Run: headless pygame with SDL's dummy video driver; simulated clock (each Clock.tick advances the game by its frame time, no real sleeping); random seed 0; keys injected as events and as key.get_pressed() state; no mouse input.
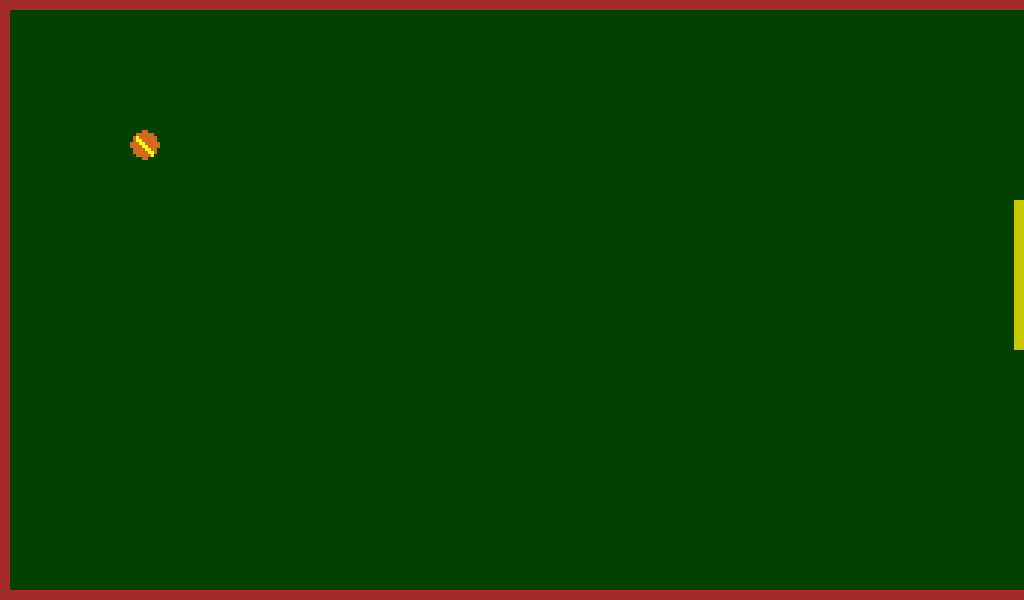
Frame 1 of 4 · flips 1–60 · no input
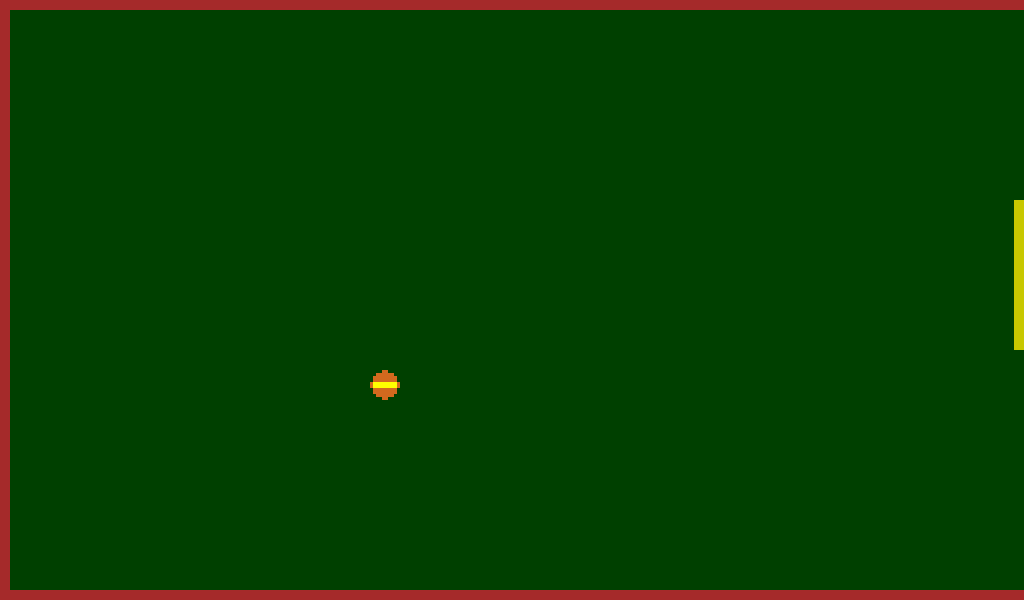
Frame 2 of 4 · flips 61–180 · tapped SPACE, RETURN · held RIGHT (→), D
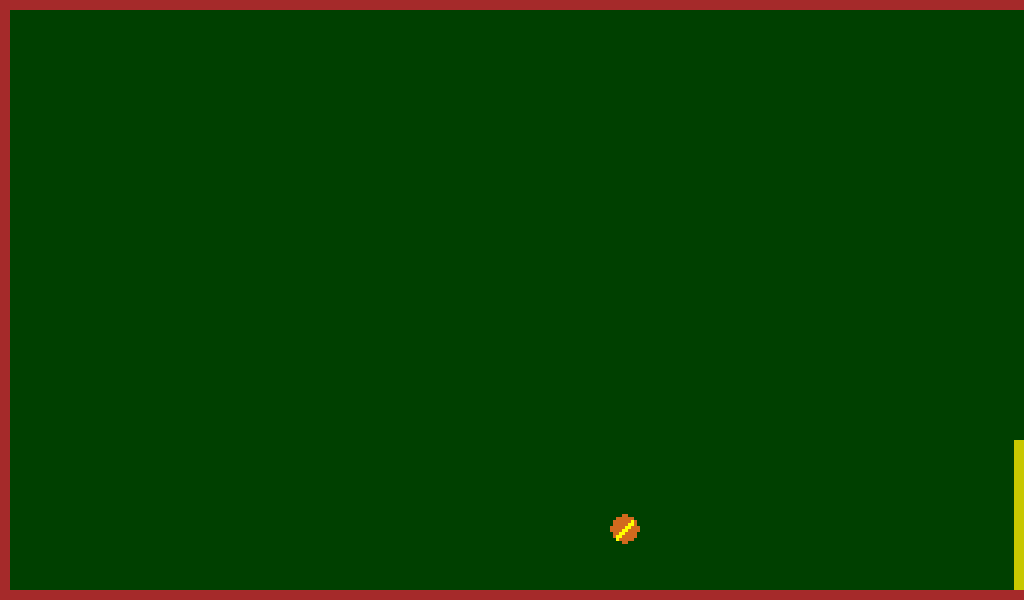
Frame 3 of 4 · flips 181–300 · held DOWN (↓), S
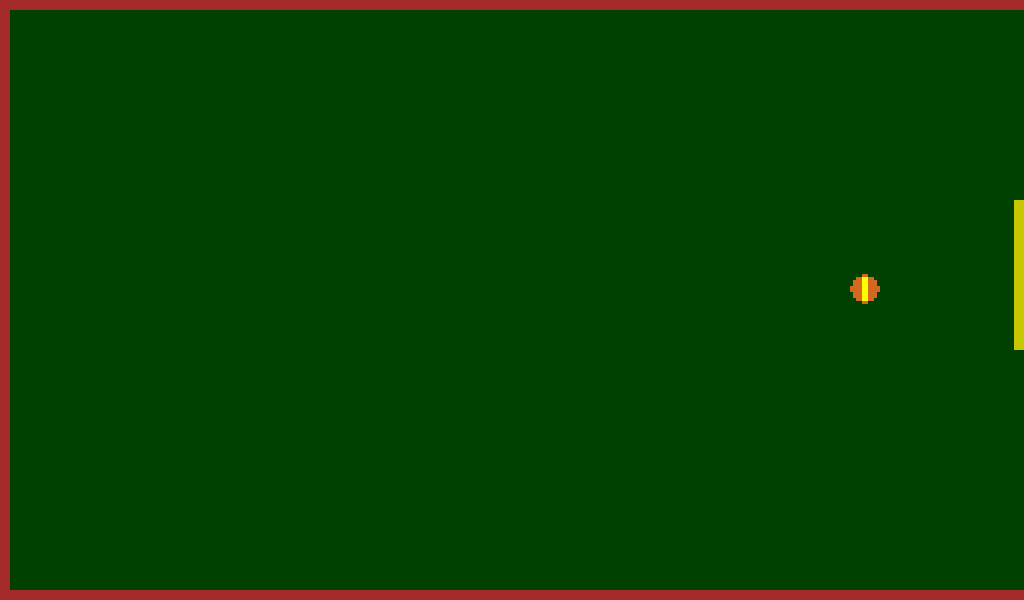
Frame 4 of 4 · flips 301–420 · held LEFT (←), A, UP (↑), W

The pygame program that drew these frames:

import pygame, sys, random, time
SCREEN_W, SCREEN_H = 1024, 600
BORDER_W = 10

def RT_draw(screen, pixel, x0, y0, scale):
    color = (pygame.color.THECOLORS['black'],
             pygame.color.THECOLORS['gray32'],
             pygame.color.THECOLORS['gray64'],
             pygame.color.THECOLORS['white'],
             pygame.color.THECOLORS['red'],
             pygame.color.THECOLORS['green'],
             pygame.color.THECOLORS['blue'],
             pygame.color.THECOLORS['orange'],
             pygame.color.THECOLORS['brown'],
             pygame.color.THECOLORS['purple'],
             pygame.color.THECOLORS['yellow'],
             pygame.color.THECOLORS['cyan'],
             pygame.color.THECOLORS['sienna'],
             pygame.color.THECOLORS['chocolate'],
             pygame.color.THECOLORS['coral'],
             pygame.color.THECOLORS['darkgreen'])
    for y in range(len(pixel)):
        line = pixel[y]
        for x in range(len(line)):
            if 'A' <= line[x] <= 'F':
                c = color[ord(line[x]) - 55]
            elif '0' <= line[x] <= '9':
                c = color[eval(line[x])]
            else:
                continue
            pygame.draw.rect(screen, c, (int(x*scale+x0), int(y*scale+y0), scale, scale), 0)

class CLS_ball(object):
    def __init__(self, x, y, spdX, spdY, scale):
        self.x, self.y = x, y
        self.spdX, self.spdY = spdX, spdY
        self.scale = scale
        self.w, self.h = 0, 0
        self.interval = 8
        self.counter = 0
        self.picList = []
    def add_pic(self, pixel):
        self.picList.append(pixel)
        self.w = len(pixel[0]) * self.scale
        self.h = len(pixel) * self.scale
    def move(self):
        self.x += self.spdX
        self.y += self.spdY
        if self.x < BORDER_W:
            self.spdX *= -1
        if self.y < BORDER_W or self.y > SCREEN_H - self.h - BORDER_W:
            self.spdY *= -1
        self.collide(paddle)
    def draw(self, scr):
        RT_draw(scr, self.picList[int(self.counter) // self.interval % len(self.picList)], self.x, self.y, self.scale)
        self.counter += self.spdX * 0.5
    def collide(self, pad):
        if self.x == SCREEN_W - BORDER_W:
            print(self.y, paddle.y)
            if self.y + self.w > paddle.y and self.y < paddle.y + paddle.h: 
                print('--------')
                self.spdX *= -1
            else:
                time.sleep(1)
                self.x, self.y, self.spdX, self.spdY = 10, 10, 2, 2

class CLS_paddle(object):
    def __init__(self, x, y, w, h, c = (200, 200, 0)):
        self.x, self.y = x, y
        self.w, self.h = w, h
        self.spdY = 0
        self.c = c
    def move(self):
        self.y += self.spdY
        if self.y < BORDER_W:
            self.y = BORDER_W
        if self.y > SCREEN_H - self.h - BORDER_W:
            self.y = SCREEN_H - self.h - BORDER_W
    def draw(self, scr):
        pygame.draw.rect(scr, self.c, (self.x, self.y, self.w, self.h), 0)

def draw_field(scr):
    c = pygame.color.THECOLORS['brown']
    pygame.draw.rect(scr, c, (0, 0, SCREEN_W, BORDER_W), 0)
    pygame.draw.rect(scr, c, (0, SCREEN_H - BORDER_W, SCREEN_W, BORDER_W), 0)
    pygame.draw.rect(scr, c, (0, 0, BORDER_W, SCREEN_W), 0)


# ----pygame init----
pygame.init()
screen = pygame.display.set_mode((SCREEN_W, SCREEN_H))
pygame.display.set_caption('RT - PingPong Ball')
clock = pygame.time.Clock()

# ----data init----
ball = CLS_ball(10,10,2,2,3)
paddle = CLS_paddle(SCREEN_W - BORDER_W, 200, 10, 150)

pixel = ['....DD....',
         '..DDAADD..',
         '.DDDAADDD.',
         '.DDDAADDD.',
         'DDDDAADDDD',
         'DDDDAADDDD',
         '.DDDAADDD.',
         '.DDDAADDD.',
         '..DDAADD..',
         '....DD....']
ball.add_pic(pixel)

pixel = ['....DD....',
         '..DDDDDD..',
         '.DDDDDDAD.',
         '.DDDDDAAD.',
         'DDDDDAADDD',
         'DDDDAADDDD',
         '.DDAADDDD.',
         '.DAADDDDD.',
         '..ADDDDD..',
         '....DD....']
ball.add_pic(pixel)

pixel = ['....DD....',
         '..DDDDDD..',
         '.DDDDDDDD.',
         '.DDDDDDDD.',
         'DAAAAAAAAD',
         'DAAAAAAAAD',
         '.DDDDDDDD.',
         '.DDDDDDDD.',
         '..DDDDDD..',
         '....DD....']
ball.add_pic(pixel)

pixel = ['....DD....',
         '..DDDDDD..',
         '.DADDDDDD.',
         '.DAADDDDD.',
         'DDDAADDDDD',
         'DDDDAADDDD',
         '.DDDDAADD.',
         '.DDDDDAAD.',
         '..DDDDDA..',
         '....DD....']
ball.add_pic(pixel)

while True:
    for event in pygame.event.get():
        if event.type == pygame.QUIT:
            pygame.quit()
            sys.exit()
        elif event.type == pygame.KEYDOWN:
            if event.key == pygame.K_UP:
                paddle.spdY = -2
            elif event.key == pygame.K_DOWN:
                paddle.spdY = 2
        elif event.type == pygame.KEYUP:
            if event.key in (pygame.K_UP, pygame.K_DOWN):
                paddle.spdY = 0
    screen.fill((0, 64, 0))
    draw_field(screen)
    ball.move()
    ball.draw(screen)
    paddle.move()
    paddle.draw(screen)
    pygame.display.update()
    clock.tick(200)
